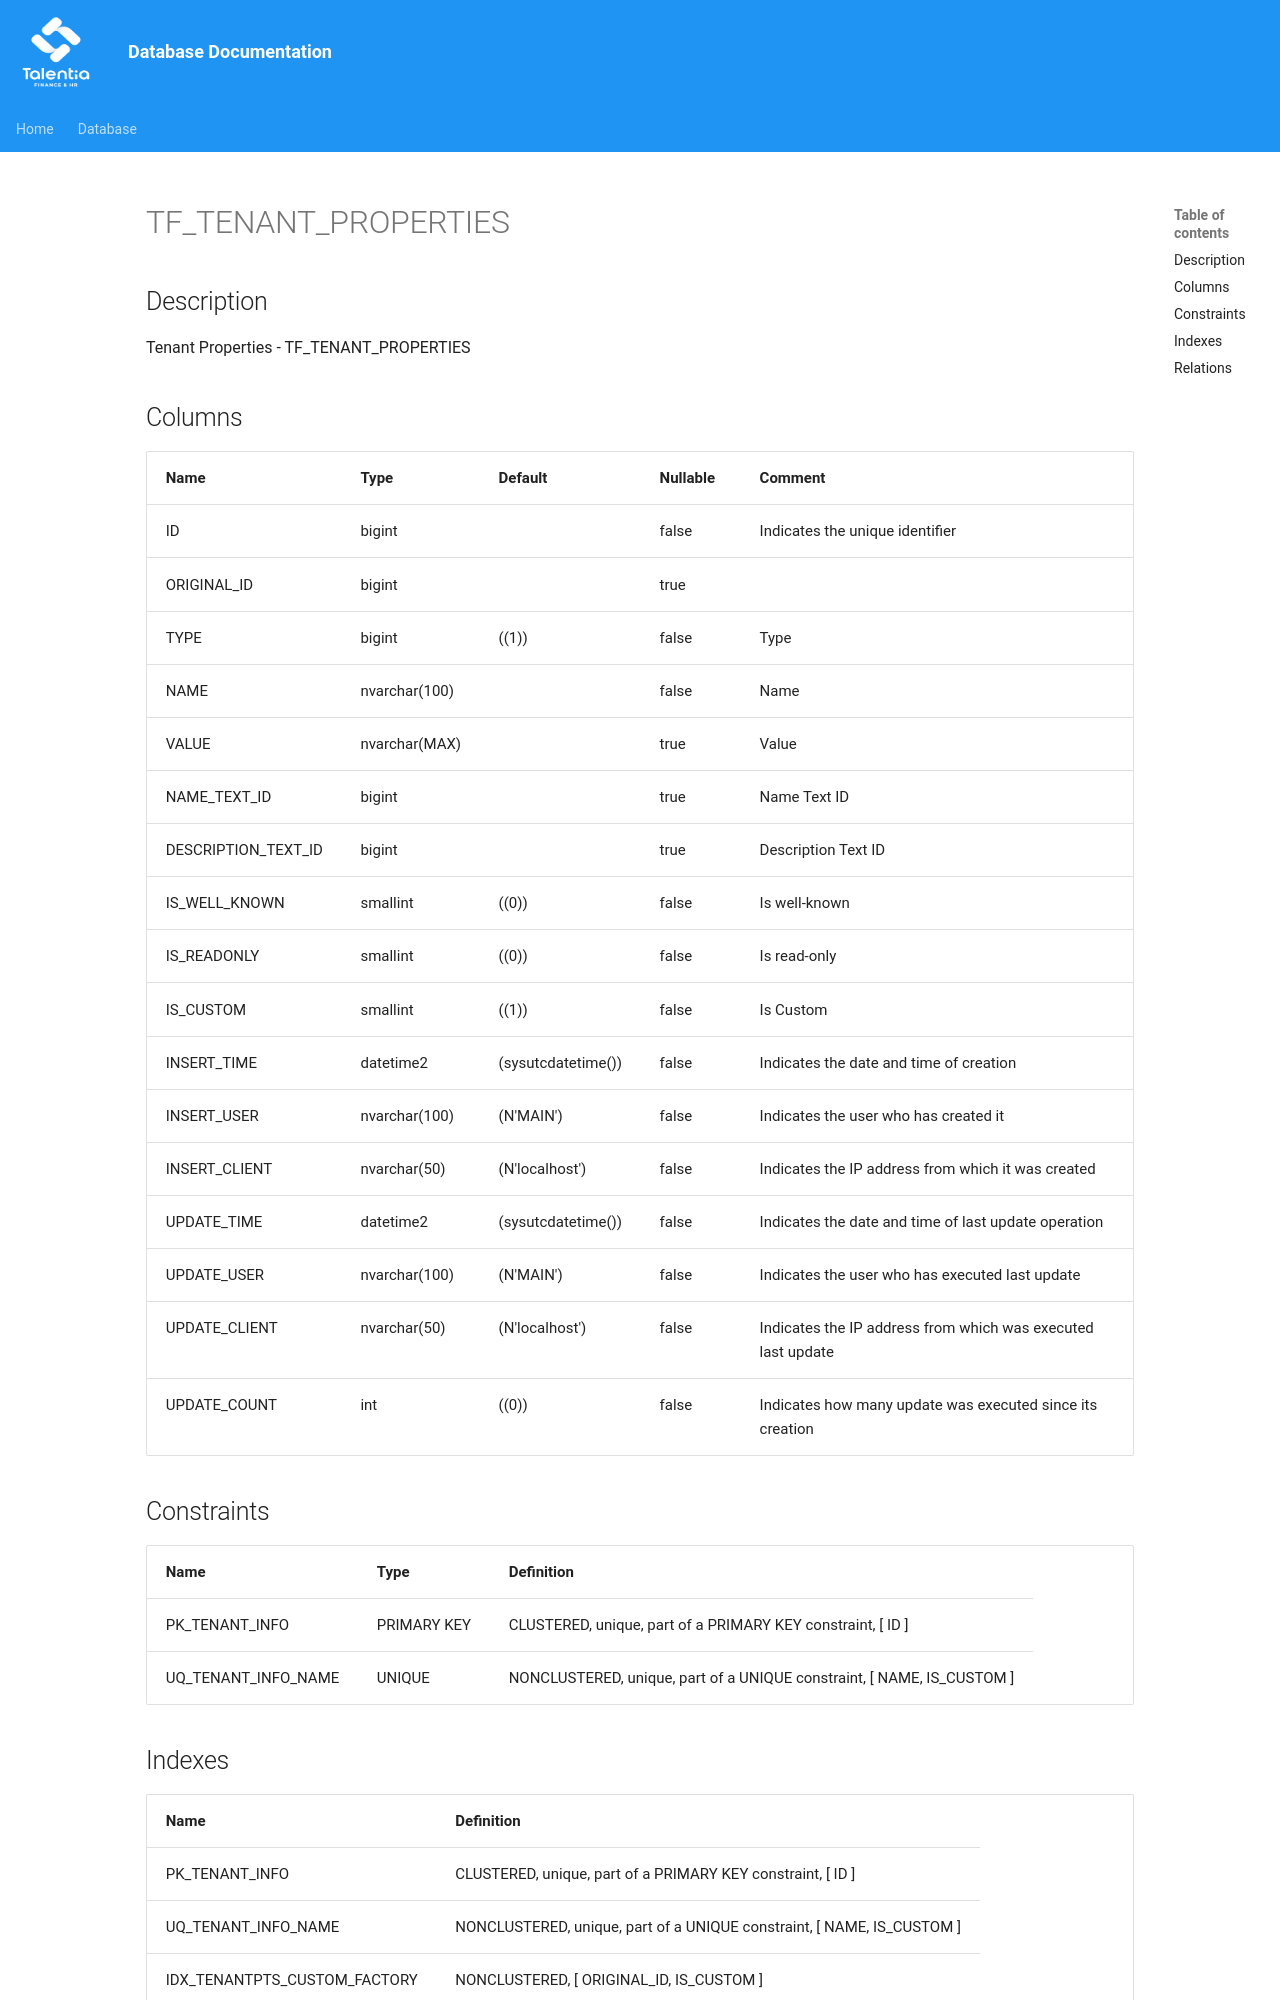

repository: giovanniporcelli/documentazione-db · page: schema/TF_TENANT_PROPERTIES/index.html · generator: mkdocs

# TF_TENANT_PROPERTIES

## Description

Tenant Properties - TF_TENANT_PROPERTIES  


## Columns

| Name | Type | Default | Nullable | Comment |
| ---- | ---- | ------- | -------- | ------- |
| ID | bigint |  | false | Indicates the unique identifier |
| ORIGINAL_ID | bigint |  | true |  |
| TYPE | bigint | ((1)) | false | Type |
| NAME | nvarchar(100) |  | false | Name |
| VALUE | nvarchar(MAX) |  | true | Value |
| NAME_TEXT_ID | bigint |  | true | Name Text ID |
| DESCRIPTION_TEXT_ID | bigint |  | true | Description Text ID |
| IS_WELL_KNOWN | smallint | ((0)) | false | Is well-known |
| IS_READONLY | smallint | ((0)) | false | Is read-only |
| IS_CUSTOM | smallint | ((1)) | false | Is Custom |
| INSERT_TIME | datetime2 | (sysutcdatetime()) | false | Indicates the date and time of creation |
| INSERT_USER | nvarchar(100) | (N'MAIN') | false | Indicates the user who has created it |
| INSERT_CLIENT | nvarchar(50) | (N'localhost') | false | Indicates the IP address from which it was created |
| UPDATE_TIME | datetime2 | (sysutcdatetime()) | false | Indicates the date and time of last update operation |
| UPDATE_USER | nvarchar(100) | (N'MAIN') | false | Indicates the user who has executed last update |
| UPDATE_CLIENT | nvarchar(50) | (N'localhost') | false | Indicates the IP address from which was executed last update
